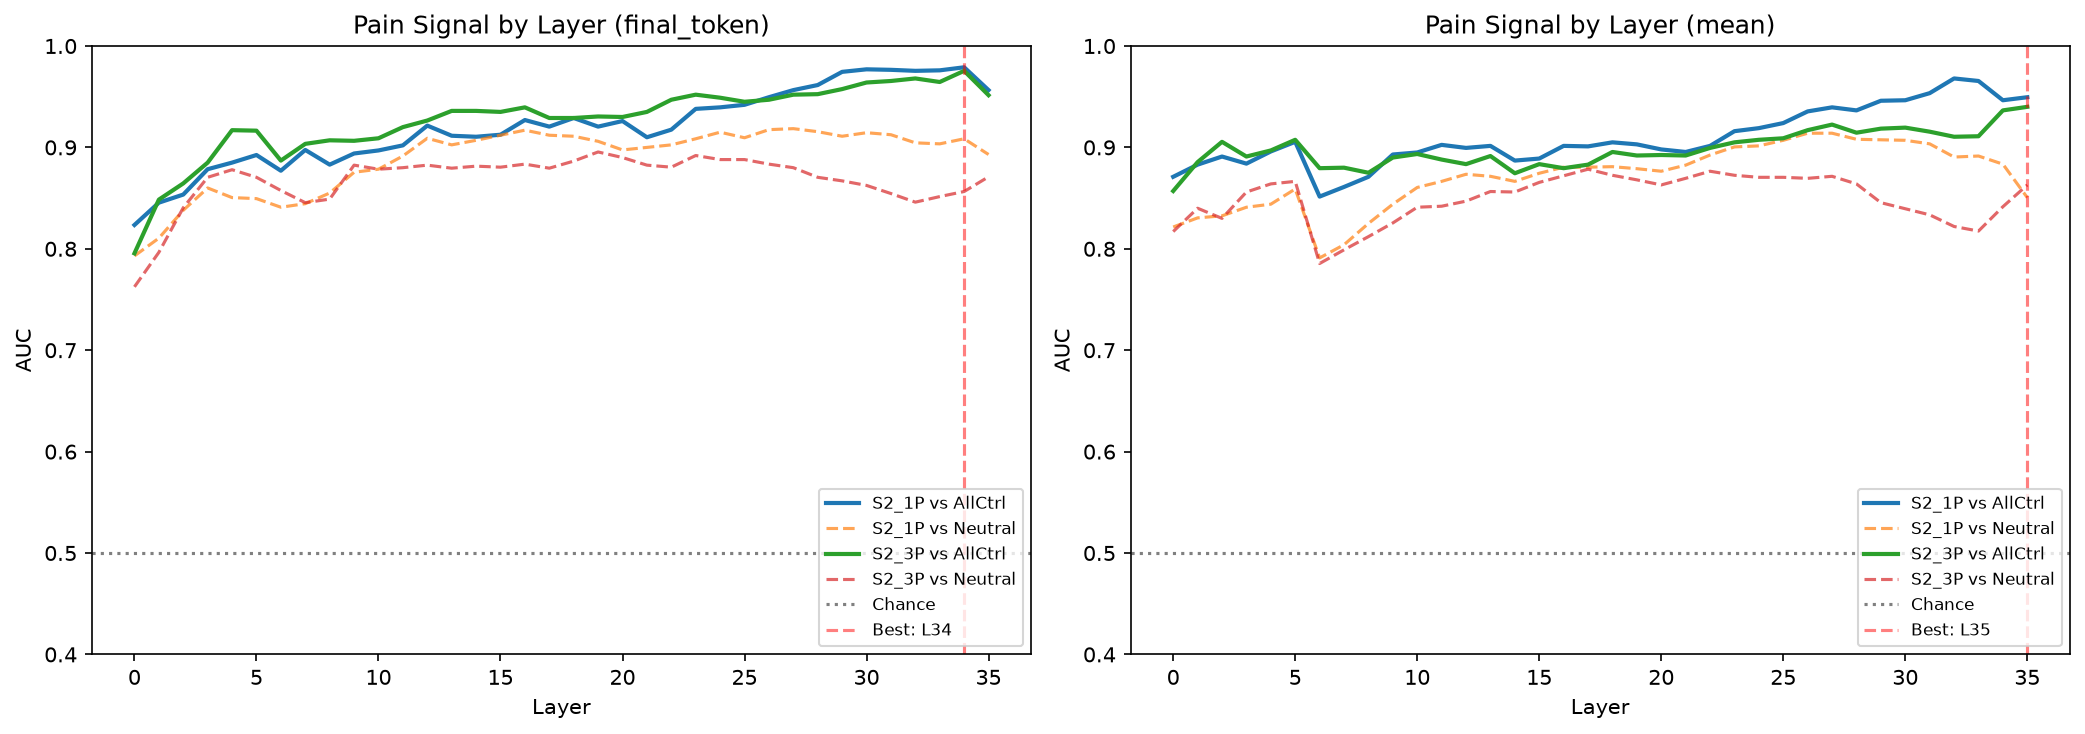

Values plotted in this chart, from the file beside it:
dataset, extraction, layer, auc_vs_all_controls, auc_vs_neutral, auc_std
S2_1P, final_token, 0, 0.8235, 0.793, 0.04457
S2_1P, final_token, 1, 0.8455, 0.8105, 0.02561
S2_1P, final_token, 2, 0.8535, 0.838, 0.03007
S2_1P, final_token, 3, 0.8785, 0.86, 0.02148
S2_1P, final_token, 4, 0.885, 0.8505, 0.0251
S2_1P, final_token, 5, 0.8925, 0.8495, 0.0247
S2_1P, final_token, 6, 0.877, 0.841, 0.02727
S2_1P, final_token, 7, 0.8975, 0.8445, 0.03402
S2_1P, final_token, 8, 0.883, 0.855, 0.03389
S2_1P, final_token, 9, 0.894, 0.8755, 0.04395
S2_1P, final_token, 10, 0.897, 0.8785, 0.04045
S2_1P, final_token, 11, 0.902, 0.8915, 0.03746
S2_1P, final_token, 12, 0.9215, 0.909, 0.03952
S2_1P, final_token, 13, 0.9115, 0.9025, 0.03813
S2_1P, final_token, 14, 0.9105, 0.907, 0.03586
S2_1P, final_token, 15, 0.9125, 0.912, 0.03074
S2_1P, final_token, 16, 0.927, 0.917, 0.02482
S2_1P, final_token, 17, 0.9205, 0.912, 0.02964
S2_1P, final_token, 18, 0.929, 0.911, 0.02728
S2_1P, final_token, 19, 0.9205, 0.906, 0.03957
S2_1P, final_token, 20, 0.926, 0.8975, 0.03311
S2_1P, final_token, 21, 0.91, 0.9, 0.03991
S2_1P, final_token, 22, 0.9175, 0.9025, 0.0363
S2_1P, final_token, 23, 0.938, 0.9085, 0.03144
S2_1P, final_token, 24, 0.9395, 0.915, 0.03645
S2_1P, final_token, 25, 0.942, 0.9095, 0.03411
S2_1P, final_token, 26, 0.9495, 0.9175, 0.03043
S2_1P, final_token, 27, 0.9565, 0.9185, 0.02956
S2_1P, final_token, 28, 0.9615, 0.9155, 0.0262
S2_1P, final_token, 29, 0.9745, 0.911, 0.02009
S2_1P, final_token, 30, 0.977, 0.9145, 0.01826
S2_1P, final_token, 31, 0.9765, 0.9125, 0.01786
S2_1P, final_token, 32, 0.9755, 0.9045, 0.01806
S2_1P, final_token, 33, 0.976, 0.9035, 0.01861
S2_1P, final_token, 34, 0.979, 0.9085, 0.01934
S2_1P, final_token, 35, 0.9565, 0.893, 0.0284
S2_3P, final_token, 0, 0.7955, 0.7625, 0.04158
S2_3P, final_token, 1, 0.8485, 0.7965, 0.04834
S2_3P, final_token, 2, 0.8645, 0.8405, 0.02135
S2_3P, final_token, 3, 0.885, 0.8705, 0.03991
S2_3P, final_token, 4, 0.917, 0.878, 0.0259
S2_3P, final_token, 5, 0.9165, 0.8705, 0.03204
S2_3P, final_token, 6, 0.887, 0.8575, 0.02502
S2_3P, final_token, 7, 0.9035, 0.8455, 0.03793
S2_3P, final_token, 8, 0.907, 0.849, 0.04323
S2_3P, final_token, 9, 0.9065, 0.8825, 0.03996
S2_3P, final_token, 10, 0.909, 0.8785, 0.04521
S2_3P, final_token, 11, 0.92, 0.88, 0.04572
S2_3P, final_token, 12, 0.9265, 0.8825, 0.04485
S2_3P, final_token, 13, 0.936, 0.8795, 0.04221
S2_3P, final_token, 14, 0.936, 0.8815, 0.0377
S2_3P, final_token, 15, 0.935, 0.8805, 0.04618
S2_3P, final_token, 16, 0.9395, 0.8835, 0.04479
S2_3P, final_token, 17, 0.929, 0.8795, 0.04352
S2_3P, final_token, 18, 0.929, 0.8865, 0.03955
S2_3P, final_token, 19, 0.9305, 0.8955, 0.04567
S2_3P, final_token, 20, 0.93, 0.89, 0.04201
S2_3P, final_token, 21, 0.935, 0.8825, 0.04022
S2_3P, final_token, 22, 0.947, 0.8805, 0.03922
S2_3P, final_token, 23, 0.952, 0.892, 0.03614
... 84 more rows
